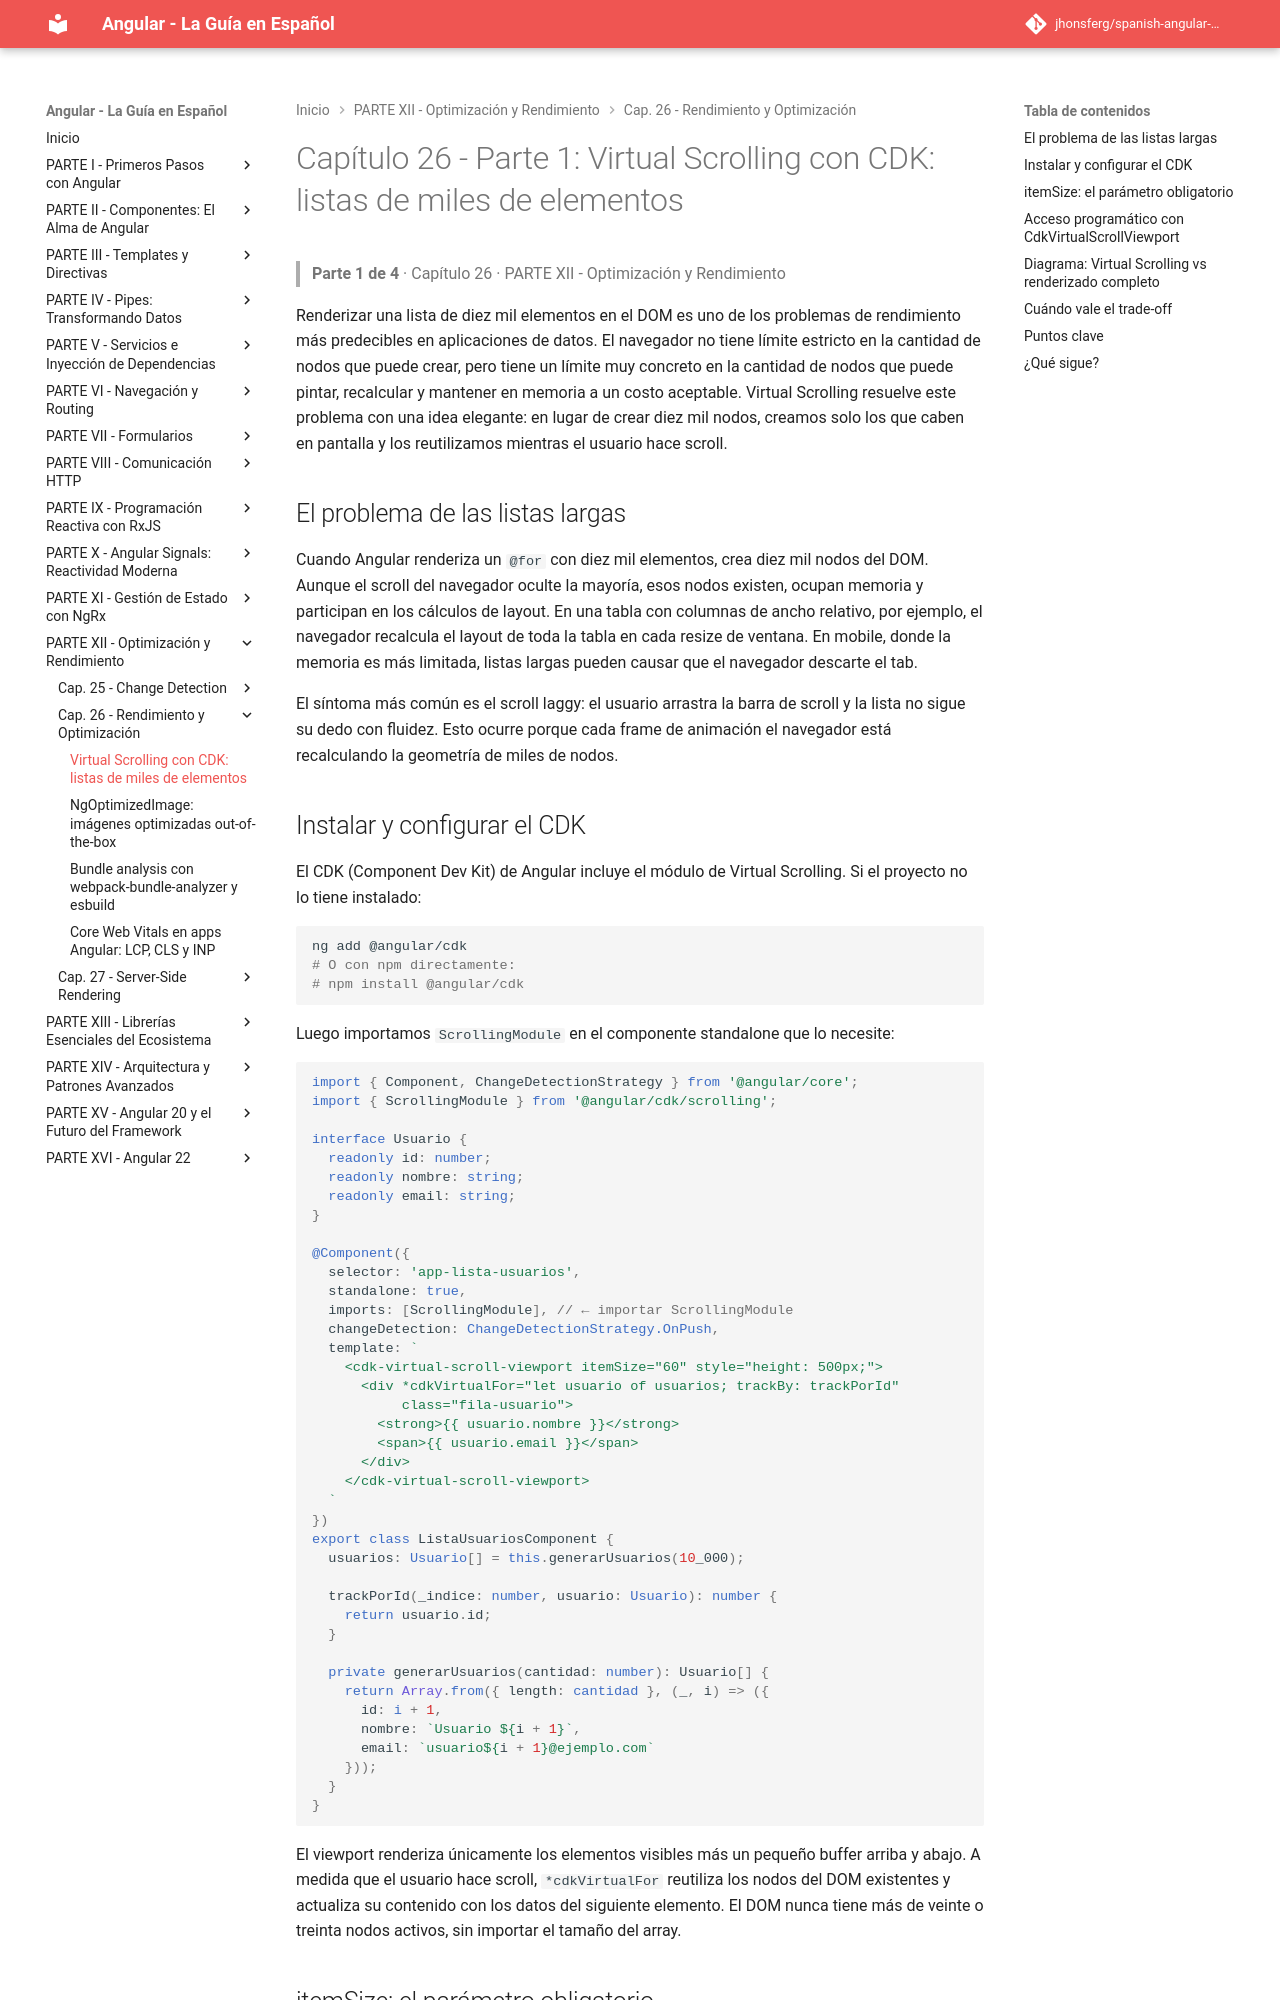

repository: jhonsferg/spanish-angular-guide · page: 26-rendimiento-y-optimizacion/1-virtual-scrolling-con-cdk-listas-de-miles-de-elementos/index.html · generator: mkdocs

# Capítulo 26 - Parte 1: Virtual Scrolling con CDK: listas de miles de elementos

> **Parte 1 de 4** · Capítulo 26 · PARTE XII - Optimización y Rendimiento

Renderizar una lista de diez mil elementos en el DOM es uno de los problemas de rendimiento más predecibles en aplicaciones de datos. El navegador no tiene límite estricto en la cantidad de nodos que puede crear, pero tiene un límite muy concreto en la cantidad de nodos que puede pintar, recalcular y mantener en memoria a un costo aceptable. Virtual Scrolling resuelve este problema con una idea elegante: en lugar de crear diez mil nodos, creamos solo los que caben en pantalla y los reutilizamos mientras el usuario hace scroll.

## El problema de las listas largas

Cuando Angular renderiza un `@for` con diez mil elementos, crea diez mil nodos del DOM. Aunque el scroll del navegador oculte la mayoría, esos nodos existen, ocupan memoria y participan en los cálculos de layout. En una tabla con columnas de ancho relativo, por ejemplo, el navegador recalcula el layout de toda la tabla en cada resize de ventana. En mobile, donde la memoria es más limitada, listas largas pueden causar que el navegador descarte el tab.

El síntoma más común es el scroll laggy: el usuario arrastra la barra de scroll y la lista no sigue su dedo con fluidez. Esto ocurre porque cada frame de animación el navegador está recalculando la geometría de miles de nodos.

## Instalar y configurar el CDK

El CDK (Component Dev Kit) de Angular incluye el módulo de Virtual Scrolling. Si el proyecto no lo tiene instalado:

```bash
ng add @angular/cdk
# O con npm directamente:
# npm install @angular/cdk
```

Luego importamos `ScrollingModule` en el componente standalone que lo necesite:

```typescript
import { Component, ChangeDetectionStrategy } from '@angular/core';
import { ScrollingModule } from '@angular/cdk/scrolling';

interface Usuario {
  readonly id: number;
  readonly nombre: string;
  readonly email: string;
}

@Component({
  selector: 'app-lista-usuarios',
  standalone: true,
  imports: [ScrollingModule], // ← importar ScrollingModule
  changeDetection: ChangeDetectionStrategy.OnPush,
  template: `
    <cdk-virtual-scroll-viewport itemSize="60" style="height: 500px;">
      <div *cdkVirtualFor="let usuario of usuarios; trackBy: trackPorId"
           class="fila-usuario">
        <strong>{{ usuario.nombre }}</strong>
        <span>{{ usuario.email }}</span>
      </div>
    </cdk-virtual-scroll-viewport>
  `
})
export class ListaUsuariosComponent {
  usuarios: Usuario[] = this.generarUsuarios(10_000);

  trackPorId(_indice: number, usuario: Usuario): number {
    return usuario.id;
  }

  private generarUsuarios(cantidad: number): Usuario[] {
    return Array.from({ length: cantidad }, (_, i) => ({
      id: i + 1,
      nombre: `Usuario ${i + 1}`,
      email: `usuario${i + 1}@ejemplo.com`
    }));
  }
}
```

El viewport renderiza únicamente los elementos visibles más un pequeño buffer arriba y abajo. A medida que el usuario hace scroll, `*cdkVirtualFor` reutiliza los nodos del DOM existentes y actualiza su contenido con los datos del siguiente elemento. El DOM nunca tiene más de veinte o treinta nodos activos, sin importar el tamaño del array.
